The GitHub repository GabrielFMH/DatasetEnfermedadesOregano contains a labelled image folder "DatasetEnfermedadesOregano" with 7 categories: alternaria, mosaic, OIDIO, mosca blanca, healthy oregano, roya, trips. Examples follow, each with its label.

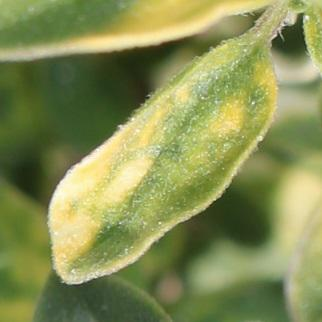
Label: mosaic

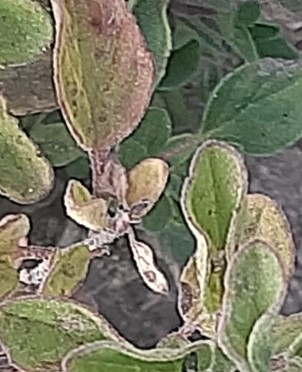
Label: roya

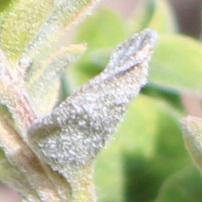
Label: OIDIO

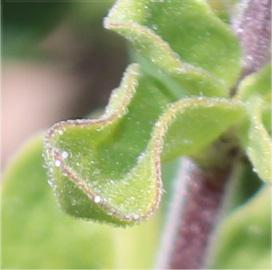
Label: alternaria

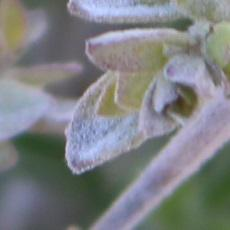
Label: OIDIO

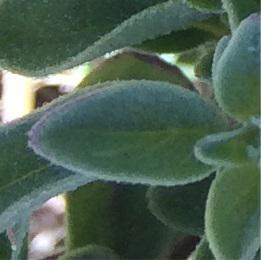
Label: alternaria
